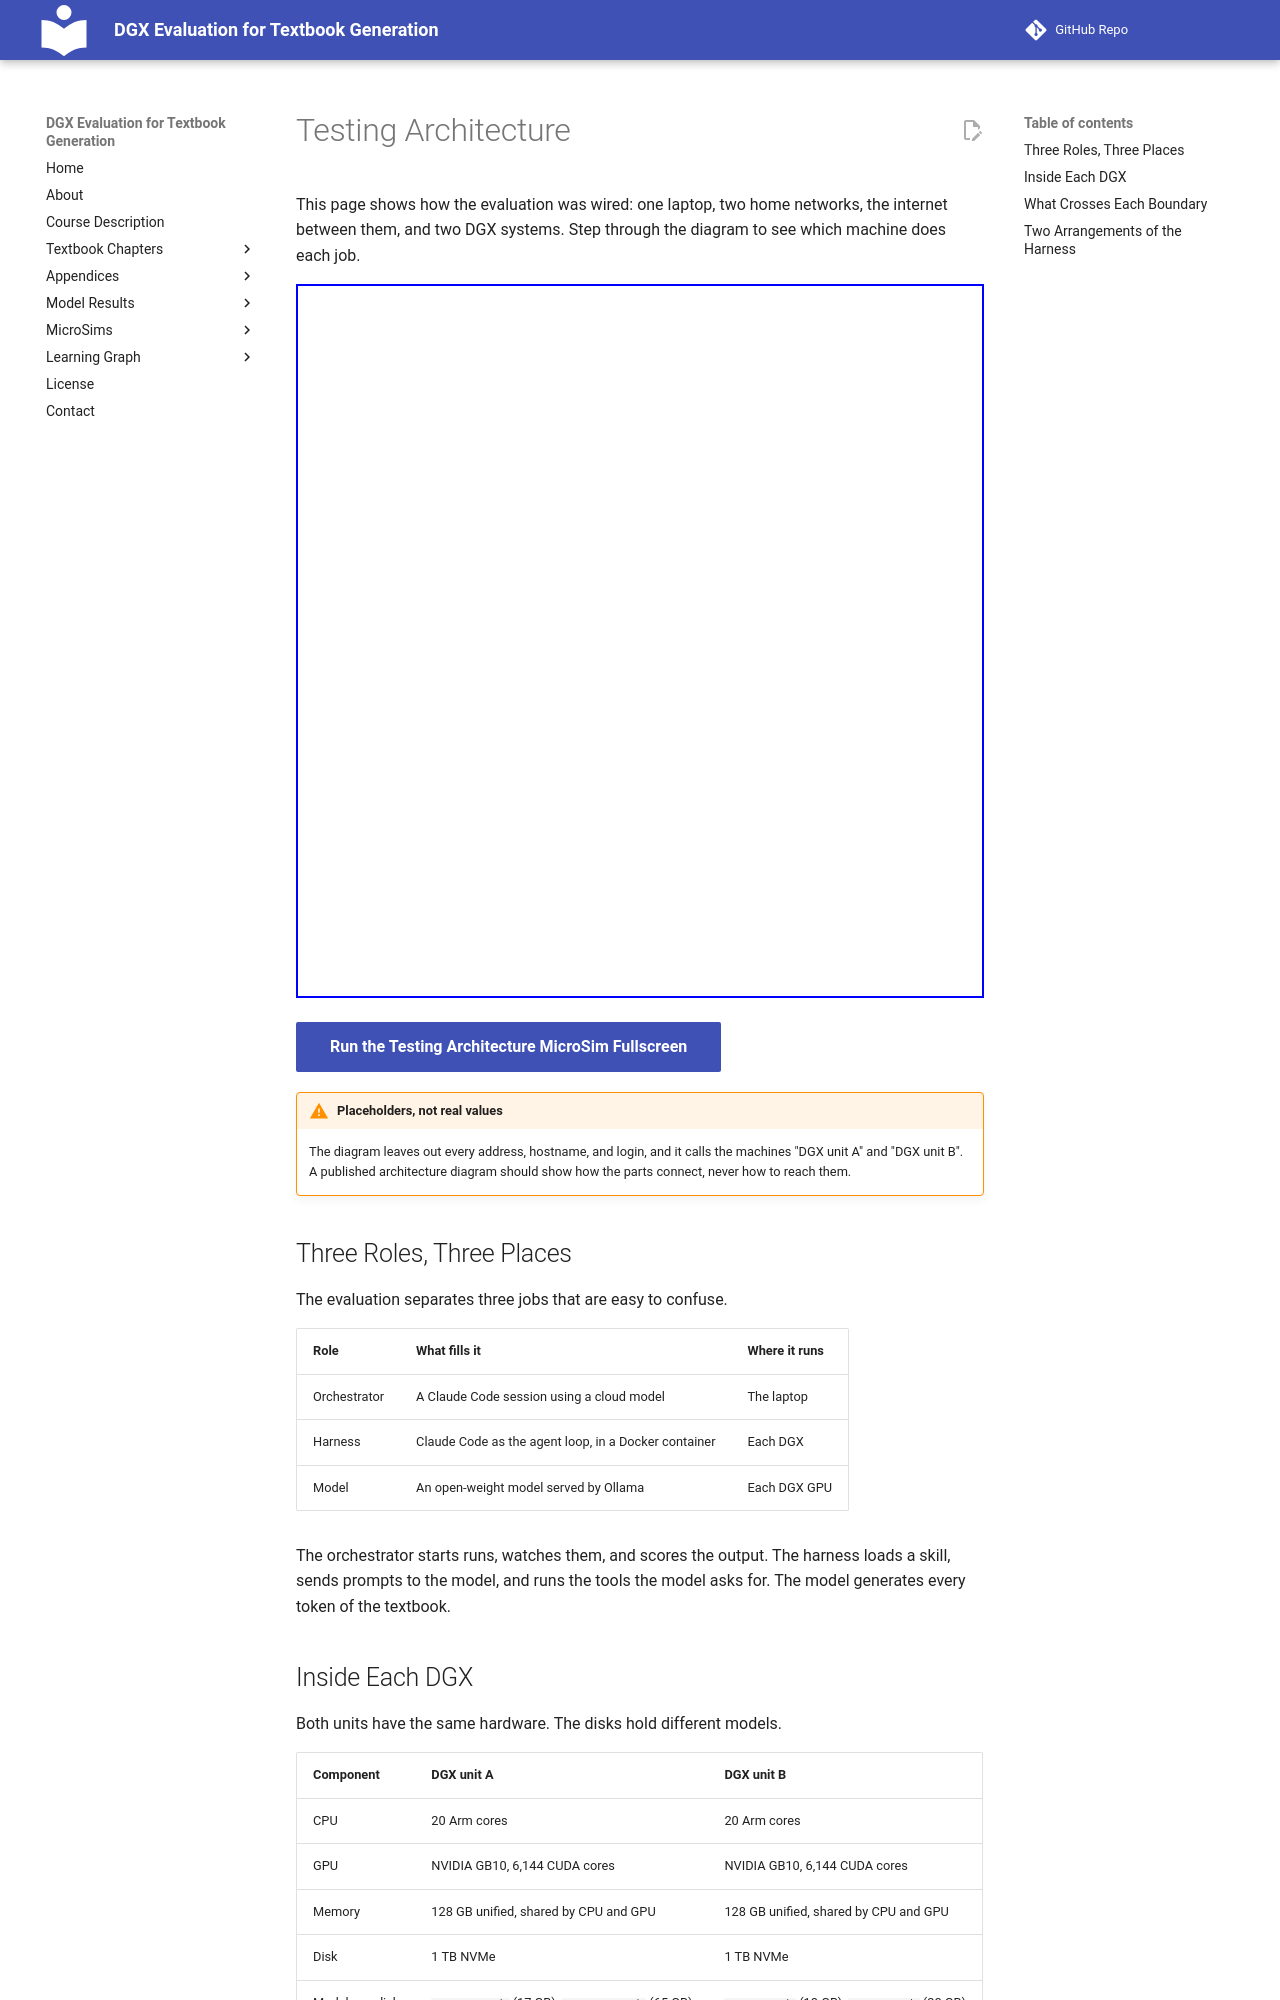

repository: dmccreary/dgx-eval · page: testing-architecture/index.html · generator: mkdocs

---
title: 'Testing Architecture: How the Evaluation Was Wired'
description: 'An interactive diagram of the machines, networks, and software used to test whether a local model on a DGX can generate textbook content, and what data crosses each boundary.'
---

# Testing Architecture

This page shows how the evaluation was wired: one laptop, two home networks,
the internet between them, and two DGX systems. Step through the diagram to
see which machine does each job.

<iframe src="../sims/testing-architecture/main.html" height="714px" width="100%" scrolling="no"></iframe>

[Run the Testing Architecture MicroSim Fullscreen](sims/testing-architecture/main.html){ .md-button .md-button--primary }

!!! warning "Placeholders, not real values"

    The diagram leaves out every address, hostname, and login, and it calls
    the machines "DGX unit A" and "DGX unit B". A published architecture
    diagram should show how the parts connect, never how to reach them.

## Three Roles, Three Places

The evaluation separates three jobs that are easy to confuse.

| Role | What fills it | Where it runs |
|---|---|---|
| Orchestrator | A Claude Code session using a cloud model | The laptop |
| Harness | Claude Code as the agent loop, in a Docker container | Each DGX |
| Model | An open-weight model served by Ollama | Each DGX GPU |

The orchestrator starts runs, watches them, and scores the output. The harness
loads a skill, sends prompts to the model, and runs the tools the model asks
for. The model generates every token of the textbook.

## Inside Each DGX

Both units have the same hardware. The disks hold different models.

| Component | DGX unit A | DGX unit B |
|---|---|---|
| CPU | 20 Arm cores | 20 Arm cores |
| GPU | NVIDIA GB10, 6,144 CUDA cores | NVIDIA GB10, 6,144 CUDA cores |
| Memory | 128 GB unified, shared by CPU and GPU | 128 GB unified, shared by CPU and GPU |
| Disk | 1 TB NVMe | 1 TB NVMe |
| Models on disk | `qwen3.8:27b` (17 GB), `gpt-oss:120b` (65 GB) | `gemma4:26b` (18 GB), `gemma4:31b` (20 GB) |

The GPU has no memory of its own. Ollama loads a model from disk into unified
memory, and the GPU works on it there. Model weights and the conversation
context compete for the same 128 GB that the CPU and every other program use.

A 200 Gb/s link joins the two units. The evaluation did not combine them: each
unit ran its own model independently.
